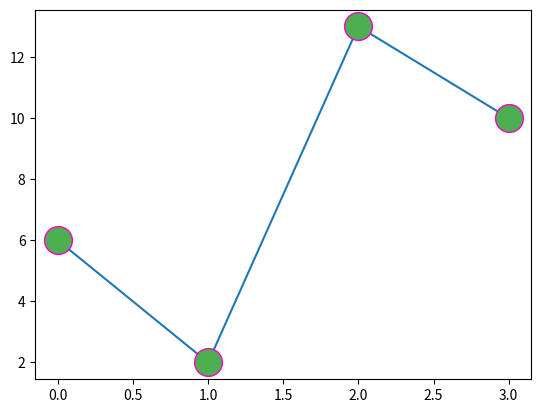

Reproduce this figure in Python.
import matplotlib.pyplot as plt
import numpy as np

y = np.array([6, 2, 13, 10])

plt.plot(y, marker='o', ms=20, mec='#F504CA', mfc='#4CAF50')
plt.show()
